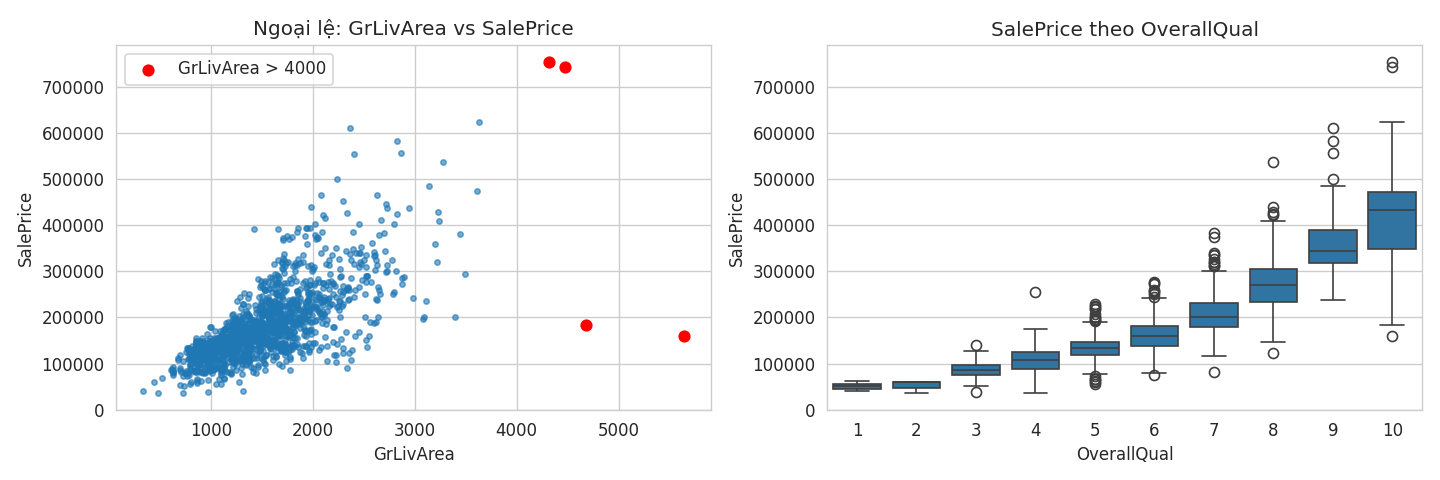

The data file committed next to this chart (first rows):
Id, GrLivArea, SalePrice, SaleCondition
524, 4676, 184750, Partial
692, 4316, 755000, Normal
1183, 4476, 745000, Abnorml
1299, 5642, 160000, Partial
